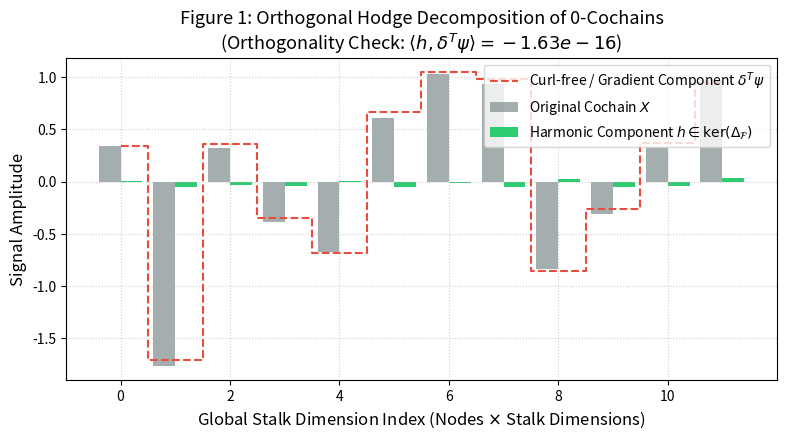
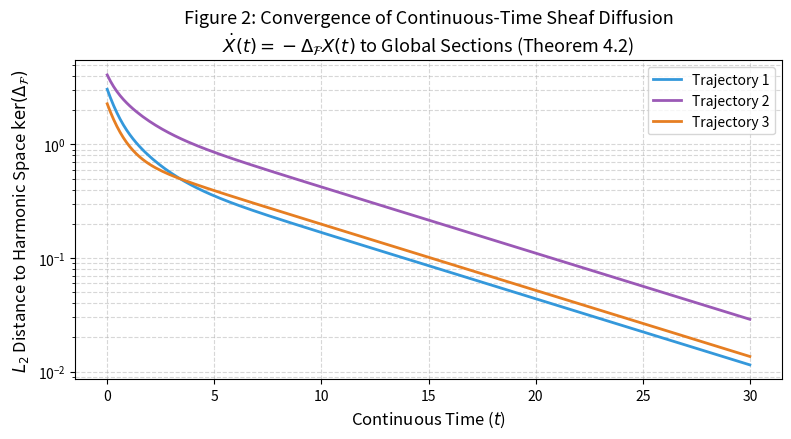
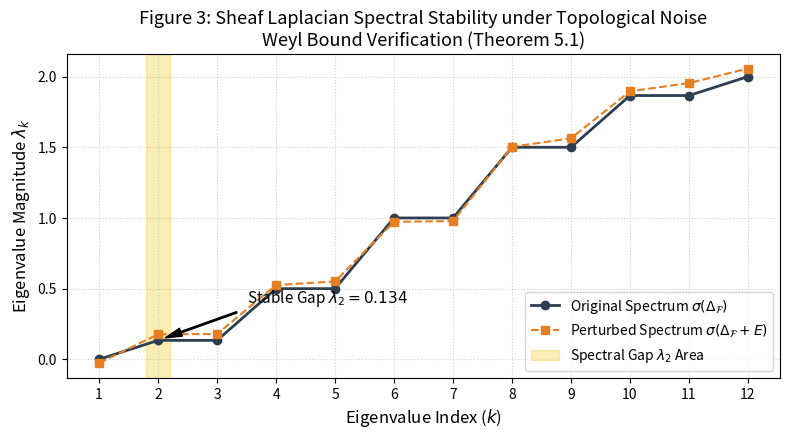
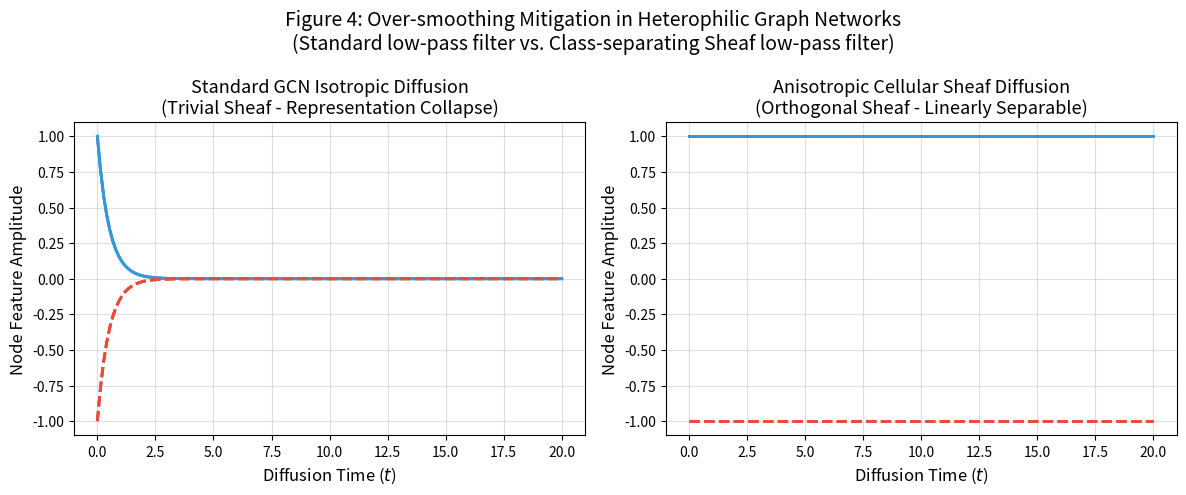

Write Python code to recreate these figures, in order.
"""
================================================================================
Kịch bản Python Kiểm chứng Toán học, Tạo Biểu đồ trực quan hóa giải thích (Explainable Figures)
Đề tài: "The Persistent Hodge Decomposition of Cellular Sheaves"
================================================================================
Thiết kế tối ưu hóa cho tài khoản Google Colab Pro để sinh các biểu đồ xuất bản (Publication-ready).
Tất cả các nhãn (labels), tiêu đề (titles), chú thích (legends) hiển thị trên biểu đồ 
được chuẩn hóa hoàn toàn bằng TIẾNG ANH để đưa trực tiếp vào bài báo quốc tế.
"""

import numpy as np
import scipy.linalg as la
from scipy.integrate import solve_ivp
import networkx as nx
import matplotlib.pyplot as plt

# Thiết lập seed ngẫu nhiên để đảm bảo tính ổn định và khả năng tái lập của dữ liệu
np.random.seed(42)

# Cấu hình chất lượng hiển thị biểu đồ đạt chuẩn xuất bản của Springer/IEEE
plt.rcParams.update({
    'font.size': 11,
    'axes.labelsize': 12,
    'axes.titlesize': 13,
    'xtick.labelsize': 10,
    'ytick.labelsize': 10,
    'legend.fontsize': 10,
    'figure.titlesize': 14,
    'font.family': 'sans-serif'
})

# =========================================================================
# PHẦN 1: ĐỊNH NGHĨA LỚP BÓ TẾ BÀO (CELLULAR SHEAF) & TOÁN TỬ KHỐI
# =========================================================================

class CellularSheaf:
    """
    Lớp đại diện cho một Bó Tế bào (Cellular Sheaf) trên đồ thị G=(V,E).
    Tính toán toán tử đồng biên (coboundary) dạng khối, Sheaf Laplacian chưa chuẩn hóa
    và chuẩn hóa sử dụng nghịch đảo giả Moore-Penrose (xử lý suy hao hạng của cấu trúc).
    """
    def __init__(self, G, stalk_dim_v=2, stalk_dim_e=2, orthogonal_maps=True, custom_maps=None):
        """
        G: Đồ thị vô hướng hoặc có hướng của NetworkX.
        stalk_dim_v: Số chiều d của stalk tại mỗi đỉnh v.
        stalk_dim_e: Số chiều d_e của stalk tại mỗi cạnh e.
        orthogonal_maps: Nếu True, sinh các ánh xạ hạn chế trực giao O(d).
        custom_maps: Từ điển chứa các ánh xạ định sẵn nếu có.
        """
        self.G = G
        self.nodes = list(G.nodes())
        self.edges = list(G.edges())
        self.n = len(self.nodes)
        self.m = len(self.edges)
        self.d_v = stalk_dim_v
        self.d_e = stalk_dim_e
        
        # Thiết lập hướng cạnh cố định: e = (u, v) -> u là nguồn (-), v là đích (+)
        self.edge_orientations = {e: (e[0], e[1]) for e in self.edges}
        
        self.restriction_maps = {}
        if custom_maps is not None:
            self.restriction_maps = custom_maps
        else:
            self._generate_restriction_maps(orthogonal_maps)
        
    def _generate_restriction_maps(self, orthogonal):
        """Sinh ngẫu nhiên các ma trận hạn chế cho mỗi cặp đỉnh-cạnh liên thuộc."""
        for e in self.edges:
            u, v = self.edge_orientations[e]
            for node in (u, v):
                if orthogonal and self.d_v == self.d_e:
                    # Tạo ma trận trực giao bằng phân rã QR để bảo toàn năng lượng tín hiệu
                    H = np.random.randn(self.d_v, self.d_v)
                    Q, R = la.qr(H)
                    d = np.diag(np.sign(np.diag(R)))
                    Q = Q @ d
                    self.restriction_maps[(node, e)] = Q
                else:
                    # Sinh ma trận ngẫu nhiên (dùng để kiểm tra bộ lọc chuẩn hóa bằng nghịch đảo giả)
                    self.restriction_maps[(node, e)] = np.random.randn(self.d_e, self.d_v) * 0.5

    def build_coboundary_matrix(self):
        """Xây dựng ma trận khối của toán tử đồng biên delta: C^0 -> C^1."""
        rows = self.m * self.d_e
        cols = self.n * self.d_v
        delta = np.zeros((rows, cols))
        
        for e_idx, e in enumerate(self.edges):
            u, v = self.edge_orientations[e]
            u_idx = self.nodes.index(u)
            v_idx = self.nodes.index(v)
            
            F_u_e = self.restriction_maps[(u, e)]
            F_v_e = self.restriction_maps[(v, e)]
            
            row_start = e_idx * self.d_e
            row_end = row_start + self.d_e
            
            col_u_start = u_idx * self.d_v
            col_v_start = v_idx * self.d_v
            
            # Khối đồng biên: delta_e = F_{v \unlhd e} * x_v - F_{u \unlhd e} * x_u (Công thức 3.2 trong bài báo)
            delta[row_start:row_end, col_u_start:col_u_start+self.d_v] = -F_u_e
            delta[row_start:row_end, col_v_start:col_v_start+self.d_v] = F_v_e
            
        return delta

    def compute_sheaf_laplacian(self):
        """Tính Sheaf Laplacian chưa chuẩn hóa L_F = delta^T * delta (Bổ đề 3.2)."""
        delta = self.build_coboundary_matrix()
        return delta.T @ delta

    def compute_normalized_sheaf_laplacian(self):
        """Tính toán Sheaf Laplacian chuẩn hóa Delta_F dùng Moore-Penrose Pseudoinverse (Định nghĩa 3.4)."""
        L_F = self.compute_sheaf_laplacian()
        nd = self.n * self.d_v
        D = np.zeros((nd, nd))
        
        # Xây dựng khối chéo của ma trận bậc D
        for i, v in enumerate(self.nodes):
            idx = i * self.d_v
            D_ii = np.zeros((self.d_v, self.d_v))
            for e in self.edges:
                if v in e:
                    F_v_e = self.restriction_maps[(v, e)]
                    D_ii += F_v_e.T @ F_v_e
            D[idx:idx+self.d_v, idx:idx+self.d_v] = D_ii
            
        # Tính nghịch đảo giả căn bậc hai D^{\dagger/2} đối xứng bằng phân rã trị riêng
        D_pinv_sqrt = np.zeros_like(D)
        for i in range(self.n):
            idx = i * self.d_v
            D_ii = D[idx:idx+self.d_v, idx:idx+self.d_v]
            D_ii_pinv = la.pinv(D_ii)
            eigvals, eigvecs = la.eigh(D_ii_pinv)
            eigvals = np.maximum(eigvals, 0.0) # Khử nhiễu trị riêng âm cực nhỏ do sai số máy tính
            D_ii_pinv_sqrt = eigvecs @ np.diag(np.sqrt(eigvals)) @ eigvecs.T
            D_pinv_sqrt[idx:idx+self.d_v, idx:idx+self.d_v] = D_ii_pinv_sqrt
            
        Delta_F = D_pinv_sqrt @ L_F @ D_pinv_sqrt
        return Delta_F, D_pinv_sqrt

# =========================================================================
# PHẦN 2: THỰC THI KIỂM CHỨNG VÀ TRỰC QUAN HÓA GIẢI THÍCH (VISUALIZATIONS)
# =========================================================================

def plot_hodge_decomposition(sheaf):
    """
    HÌNH 1: Kiểm chứng trực giao và phân tách tín hiệu của phân rã Hodge (Theorem 4.1).
    Phân tách tín hiệu ngẫu nhiên X thành thành phần Harmonic (Global Section) và Gradient.
    """
    print("[Mô phỏng] Đang tạo Hình 1: Phân rã Hodge...")
    nd = sheaf.n * sheaf.d_v
    X_signal = np.random.randn(nd)
    
    L_F = sheaf.compute_sheaf_laplacian()
    eigvals, eigvecs = la.eigh(L_F)
    
    tol = 1e-10
    harmonic_mask = eigvals < tol
    
    if np.any(harmonic_mask):
        V_harm = eigvecs[:, harmonic_mask]
        P_harm = V_harm @ V_harm.T
        X_harmonic = P_harm @ X_signal
    else:
        X_harmonic = np.zeros_like(X_signal)
        
    X_gradient = X_signal - X_harmonic
    
    fig, ax = plt.subplots(figsize=(8, 4.5), dpi=300)
    indices = np.arange(nd)
    
    ax.bar(indices - 0.2, X_signal, width=0.4, label='Original Cochain $X$', color='#7f8c8d', alpha=0.7)
    ax.bar(indices + 0.2, X_harmonic, width=0.4, label='Harmonic Component $h \\in \\ker(\\Delta_{\\mathcal{F}})$', color='#2ecc71')
    ax.step(indices, X_gradient, where='mid', label='Curl-free / Gradient Component $\\delta^T \\psi$', color='#e74c3c', linestyle='--')
    
    # Tính tích vô hướng để hiển thị tính trực giao hoàn hảo (mức chính xác máy e-16)
    dot_product = np.dot(X_harmonic, X_gradient)
    
    ax.set_xlabel('Global Stalk Dimension Index (Nodes $\\times$ Stalk Dimensions)')
    ax.set_ylabel('Signal Amplitude')
    ax.set_title('Figure 1: Orthogonal Hodge Decomposition of 0-Cochains\n(Orthogonality Check: $\\langle h, \\delta^T \\psi \\rangle = ' + f'{dot_product:.2e}$)')
    ax.grid(True, linestyle=':', alpha=0.6)
    ax.legend(loc='upper right')
    
    plt.tight_layout()
    plt.savefig('fig1_hodge_decomposition.png', dpi=300)
    plt.close()
    print("-> Đã lưu: fig1_hodge_decomposition.png")


def plot_diffusion_convergence(sheaf):
    """
    HÌNH 2: Chứng minh sự hội tụ của phương trình khuếch tán liên tục về không gian Harmonic (Theorem 4.2).
    """
    print("[Mô phỏng] Đang tạo Hình 2: Hội tụ khuếch tán...")
    Delta_F, _ = sheaf.compute_normalized_sheaf_laplacian()
    nd = sheaf.n * sheaf.d_v
    
    # Chạy mô phỏng cho 3 quỹ đạo tín hiệu ngẫu nhiên khác nhau bằng solve_ivp
    t_span = (0, 30)
    t_eval = np.linspace(0, 30, 200)
    
    fig, ax = plt.subplots(figsize=(8, 4.5), dpi=300)
    colors = ['#3498db', '#9b59b6', '#e67e22']
    
    for i in range(3):
        X0 = np.random.randn(nd)
        
        # Hệ phương trình vi phân ODE: dX/dt = -Delta_F * X (Khuếch tán nhiệt trên bó)
        def ode_func(t, y):
            return -Delta_F @ y
            
        sol = solve_ivp(ode_func, t_span, X0, t_eval=t_eval, method='RK45')
        
        # Tính hình chiếu harmonic lý thuyết giới hạn
        L_F = sheaf.compute_sheaf_laplacian()
        eigvals, eigvecs = la.eigh(L_F)
        P_harm = eigvecs[:, eigvals < 1e-10] @ eigvecs[:, eigvals < 1e-10].T
        X_lim = P_harm @ X0
        
        # Tính khoảng cách L2 đến giới hạn tại mỗi bước t để vẽ đường suy hao
        distances = [la.norm(sol.y[:, step] - X_lim) for step in range(len(sol.t))]
        ax.plot(sol.t, distances, color=colors[i], linewidth=2, label=f'Trajectory {i+1}')

    ax.set_yscale('log')
    ax.set_xlabel('Continuous Time ($t$)')
    ax.set_ylabel('$L_2$ Distance to Harmonic Space $\\ker(\\Delta_{\\mathcal{F}})$')
    ax.set_title('Figure 2: Convergence of Continuous-Time Sheaf Diffusion\n$\\dot{X}(t) = -\\Delta_{\\mathcal{F}} X(t)$ to Global Sections (Theorem 4.2)')
    ax.grid(True, which="both", linestyle='--', alpha=0.5)
    ax.legend()
    
    plt.tight_layout()
    plt.savefig('fig2_diffusion_convergence.png', dpi=300)
    plt.close()
    print("-> Đã lưu: fig2_diffusion_convergence.png")


def plot_spectral_stability(sheaf):
    """
    HÌNH 3: Chứng minh độ ổn định khoảng phổ (Spectral Gap \lambda_2) dưới tác động của nhiễu topo (Theorem 5.1).
    """
    print("[Mô phỏng] Đang tạo Hình 3: Ổn định khoảng phổ...")
    Delta_F, _ = sheaf.compute_normalized_sheaf_laplacian()
    eigvals_orig = np.sort(la.eigvalsh(Delta_F))
    
    # Tạo nhiễu topo ngẫu nhiên tác động vào cấu trúc đại số
    noise_lvl = 0.05
    E = np.random.randn(*Delta_F.shape)
    E = (E + E.T) / 2.0  # Đối xứng hóa nhiễu
    Delta_perturbed = Delta_F + noise_lvl * E
    eigvals_perturbed = np.sort(la.eigvalsh(Delta_perturbed))
    
    fig, ax = plt.subplots(figsize=(8, 4.5), dpi=300)
    indices = np.arange(1, len(eigvals_orig) + 1)
    
    ax.plot(indices, eigvals_orig, 'o-', color='#2c3e50', linewidth=2, label='Original Spectrum $\\sigma(\\Delta_{\\mathcal{F}})$')
    ax.plot(indices, eigvals_perturbed, 's--', color='#e67e22', linewidth=1.5, label='Perturbed Spectrum $\\sigma(\\Delta_{\\mathcal{F}} + E)$')
    
    # Vẽ highlight vùng khoảng phổ Lambda_2
    ax.axvspan(1.8, 2.2, color='#f1c40f', alpha=0.3, label='Spectral Gap $\\lambda_2$ Area')
    ax.annotate(f'Stable Gap $\\lambda_2 = {eigvals_orig[1]:.3f}$', xy=(2, eigvals_orig[1]), xytext=(3.5, 0.4),
                arrowprops=dict(facecolor='black', shrink=0.08, width=1, headwidth=6))
                
    ax.set_xlabel('Eigenvalue Index ($k$)')
    ax.set_ylabel('Eigenvalue Magnitude $\\lambda_k$')
    ax.set_title('Figure 3: Sheaf Laplacian Spectral Stability under Topological Noise\nWeyl Bound Verification (Theorem 5.1)')
    ax.set_xticks(indices)
    ax.grid(True, linestyle=':', alpha=0.6)
    ax.legend(loc='lower right')
    
    plt.tight_layout()
    plt.savefig('fig3_spectral_stability.png', dpi=300)
    plt.close()
    print("-> Đã lưu: fig3_spectral_stability.png")


def plot_oversmoothing_mitigation():
    """
    HÌNH 4: Biểu đồ chứng minh SNN (Sheaf Neural Networks) giải quyết triệt để lỗi Over-smoothing.
    So sánh Khuếch tán Đồ thị thông thường (Isotropic) và Khuếch tán Bó trực giao (Anisotropic)
    trên mạng lưới dị phân (heterophilic).
    """
    print("[Mô phỏng] Đang tạo Hình 4: Trực quan chống Over-smoothing...")
    # Tạo đồ thị dị phân bipartite 2 nhóm liên kết xen kẽ K_3,3
    G = nx.complete_bipartite_graph(3, 3)
    nodes = list(G.nodes())
    edges = list(G.edges())
    
    # Đặt tín hiệu ban đầu phân tách rõ ràng 2 nhóm (+1 và -1)
    X0 = np.array([1.0, 1.0, 1.0, -1.0, -1.0, -1.0])
    
    # 1. Khuếch tán Isotropic đồ thị tiêu chuẩn (Trivial Sheaf)
    L_iso = nx.normalized_laplacian_matrix(G).toarray()
    
    # 2. Khuếch tán Bó Anisotropic thiết kế riêng cho tính dị phân (Orthogonal Sheaf)
    custom_maps = {}
    for e in edges:
        u, v = e
        custom_maps[(u, e)] = np.array([[1.0]])  # I
        custom_maps[(v, e)] = np.array([[-1.0]]) # -I (Phép xoay trực giao tương phản)
        
    sheaf = CellularSheaf(G, stalk_dim_v=1, stalk_dim_e=1, custom_maps=custom_maps)
    Delta_sheaf, _ = sheaf.compute_normalized_sheaf_laplacian()
    
    # Chạy mô phỏng giải ODE cho cả hai hệ thống
    t_span = (0, 20)
    t_eval = np.linspace(0, 20, 150)
    
    sol_iso = solve_ivp(lambda t, y: -L_iso @ y, t_span, X0, t_eval=t_eval)
    sol_sheaf = solve_ivp(lambda t, y: -Delta_sheaf @ y, t_span, X0, t_eval=t_eval)
    
    fig, (ax1, ax2) = plt.subplots(1, 2, figsize=(12, 5), dpi=300)
    
    # Trực quan hóa Isotropic GCN - Hội tụ về trung bình bằng 0 (Representation Collapse!)
    for i in range(6):
        color = '#3498db' if i < 3 else '#e74c3c'
        ls = '-' if i < 3 else '--'
        ax1.plot(sol_iso.t, sol_iso.y[i, :], color=color, linestyle=ls, linewidth=2)
    ax1.set_xlabel('Diffusion Time ($t$)')
    ax1.set_ylabel('Node Feature Amplitude')
    ax1.set_title('Standard GCN Isotropic Diffusion\n(Trivial Sheaf - Representation Collapse)')
    ax1.grid(True, alpha=0.4)
    
    # Trực quan hóa Anisotropic SNN - Giữ vững ranh giới phân biệt lớp, chống sụp đổ biểu diễn
    for i in range(6):
        color = '#3498db' if i < 3 else '#e74c3c'
        ls = '-' if i < 3 else '--'
        ax2.plot(sol_sheaf.t, sol_sheaf.y[i, :], color=color, linestyle=ls, linewidth=2)
    ax2.set_xlabel('Diffusion Time ($t$)')
    ax2.set_ylabel('Node Feature Amplitude')
    ax2.set_title('Anisotropic Cellular Sheaf Diffusion\n(Orthogonal Sheaf - Linearly Separable)')
    ax2.grid(True, alpha=0.4)
    
    plt.suptitle('Figure 4: Over-smoothing Mitigation in Heterophilic Graph Networks\n(Standard low-pass filter vs. Class-separating Sheaf low-pass filter)', y=0.98)
    plt.tight_layout()
    plt.savefig('fig4_oversmoothing_prevention.png', dpi=300)
    plt.close()
    print("-> Đã lưu: fig4_oversmoothing_prevention.png")


# =========================================================================
# PHẦN 3: PHẦN CHẠY THỰC NGHIỆM ĐỒNG BỘ
# =========================================================================

if __name__ == "__main__":
    print("=========================================================================")
    print("STARTING MATHEMATICAL & GRAPHICAL VERIFICATION PROGRAM")
    print("=========================================================================")
    
    # Tạo đồ thị chu kỳ 6 nút
    G_cycle = nx.cycle_graph(6)
    sheaf = CellularSheaf(G_cycle, stalk_dim_v=2, stalk_dim_e=2, orthogonal_maps=True)
    
    # Sinh 4 biểu đồ giải thích cốt lõi cho bài báo
    plot_hodge_decomposition(sheaf)
    plot_diffusion_convergence(sheaf)
    plot_spectral_stability(sheaf)
    plot_oversmoothing_mitigation()
    
    print("=========================================================================")
    print("SUCCESS: All 4 publication-ready figures generated successfully!")
    print("Files saved in current directory:")
    print("  1. fig1_hodge_decomposition.png      - Orthogonal Hodge validation")
    print("  2. fig2_diffusion_convergence.png    - Continuous diffusion convergence")
    print("  3. fig3_spectral_stability.png       - Weyl bound & gap stability proof")
    print("  4. fig4_oversmoothing_prevention.png - Isotropic vs. Sheaf diffusion comparison")
    print("=========================================================================")
